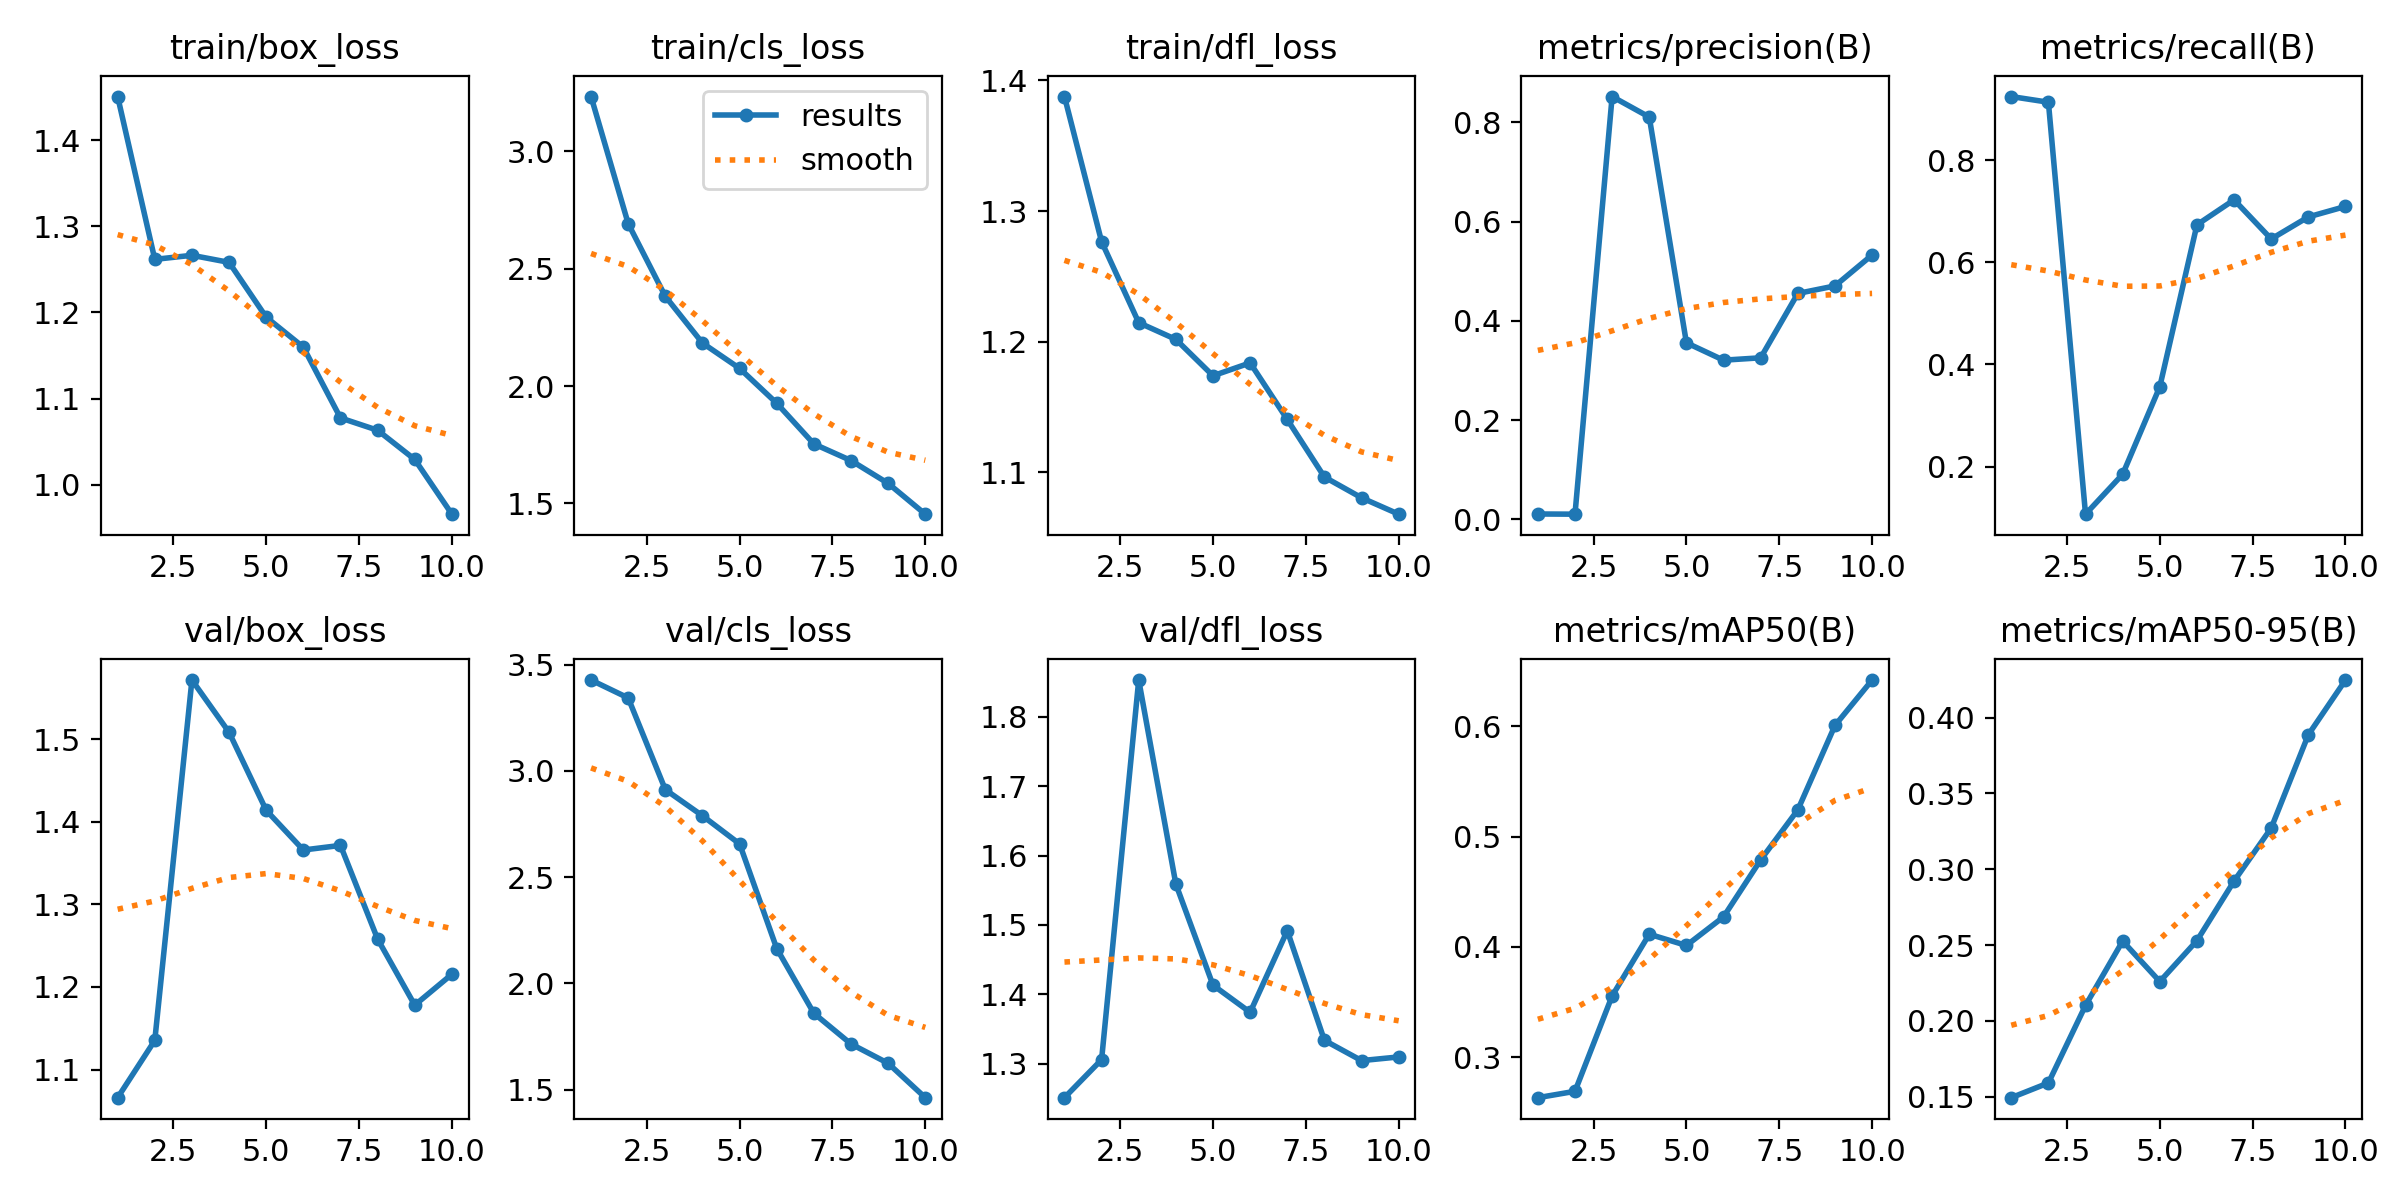

Source data for this figure (header and first rows):
epoch, time, train/box_loss, train/cls_loss, train/dfl_loss, metrics/precision(B), metrics/recall(B), metrics/mAP50(B), metrics/mAP50-95(B), val/box_loss, val/cls_loss, val/dfl_loss, lr/pg0, lr/pg1, lr/pg2
1, 58.89, 1.451, 3.234, 1.388, 0.01101, 0.9242, 0.2634, 0.1494, 1.066, 3.428, 1.251, 0.0002625, 0.0002625, 0.0002625
2, 108.7, 1.262, 2.693, 1.277, 0.01064, 0.9131, 0.2692, 0.1592, 1.135, 3.344, 1.306, 0.0004843, 0.0004843, 0.0004843
3, 155.3, 1.266, 2.383, 1.215, 0.8519, 0.1069, 0.3556, 0.2103, 1.571, 2.912, 1.853, 0.0006516, 0.0006516, 0.0006516
4, 201.6, 1.258, 2.184, 1.202, 0.8105, 0.1849, 0.4115, 0.2527, 1.508, 2.789, 1.559, 0.0007645, 0.0007645, 0.0007645
5, 249.2, 1.195, 2.076, 1.174, 0.3559, 0.3563, 0.4013, 0.226, 1.414, 2.657, 1.413, 0.000755, 0.000755, 0.000755
6, 295.8, 1.16, 1.927, 1.184, 0.3209, 0.6732, 0.4272, 0.2529, 1.366, 2.164, 1.374, 0.0006312, 0.0006312, 0.0006312
7, 341.7, 1.078, 1.754, 1.14, 0.3256, 0.722, 0.4788, 0.2922, 1.371, 1.86, 1.492, 0.0005075, 0.0005075, 0.0005075
8, 389.5, 1.063, 1.683, 1.096, 0.4552, 0.6454, 0.5241, 0.3272, 1.258, 1.715, 1.334, 0.0003837, 0.0003837, 0.0003837
9, 436.1, 1.029, 1.586, 1.081, 0.4704, 0.6886, 0.6006, 0.3887, 1.178, 1.624, 1.304, 0.00026, 0.00026, 0.00026
10, 484.1, 0.9659, 1.454, 1.068, 0.5327, 0.7091, 0.6418, 0.4247, 1.215, 1.462, 1.31, 0.0001363, 0.0001363, 0.0001363
